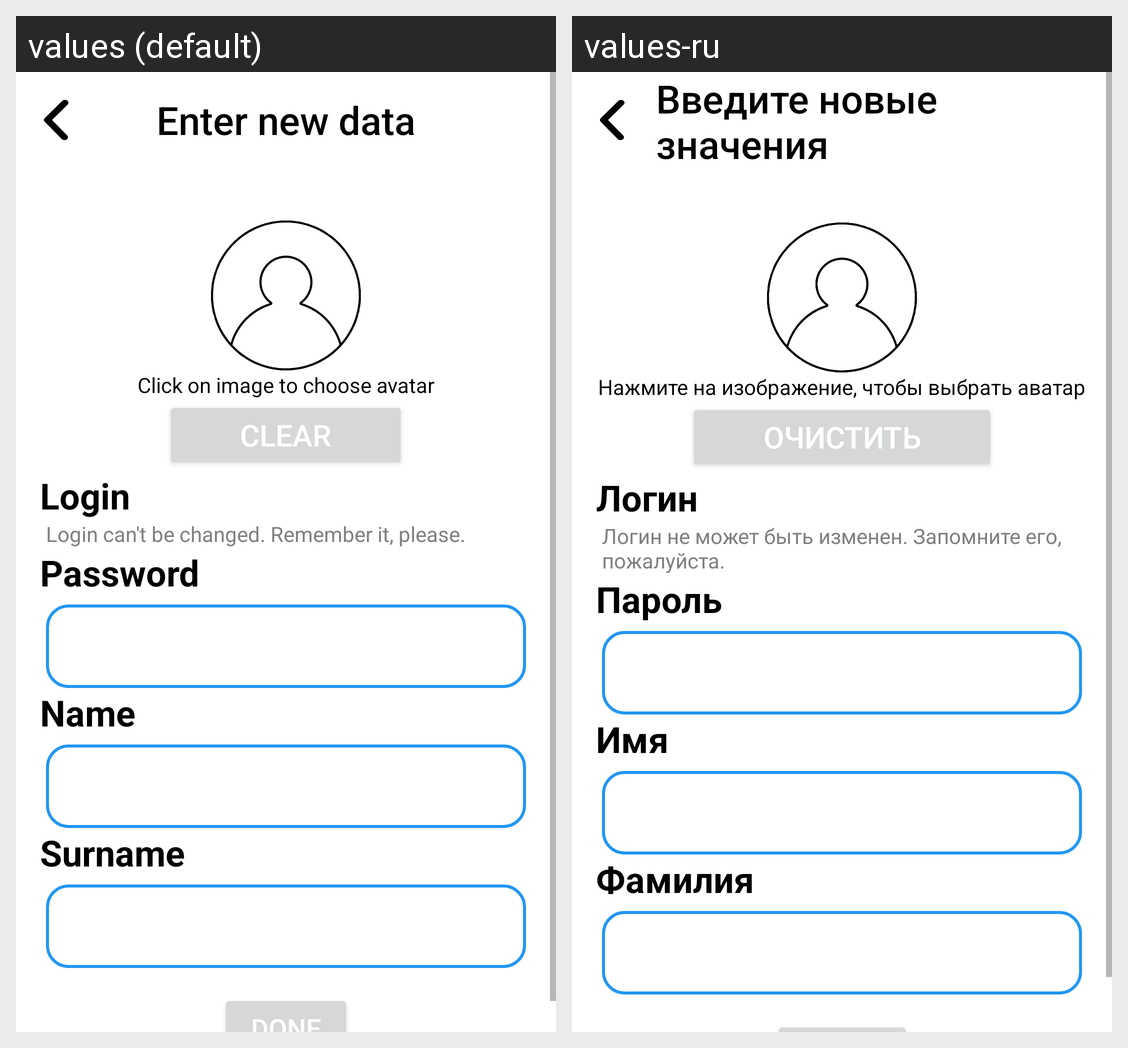

For this localized Android screen grid, give each drawn string resource with its value in every locale shown.
Android screen res/layout/activity_edit_account.xml rendered under 2 locales, left to right: values (default), values-ru. Device: Nexus 5 (rendered at 1080×1920; each locale shown at half size, 540×960, under a caption strip naming it); theme Theme.FindMe.
Strings drawn on this screen, with the default value and each locale's value (text and hints the layout hard-codes, and strings that could not be matched under every locale, appear in the picture but are not listed):

enter_new_data
  values: Enter new data
  values-ru: Введите новые значения

click_to_choose_avatar
  values: Click on image to choose avatar
  values-ru: Нажмите на изображение, чтобы выбрать аватар

clear
  values: Clear
  values-ru: Очистить

account_login
  values: Login
  values-ru: Логин

remember
  values: Login can't be changed. Remember it, please.
  values-ru: Логин не может быть изменен. Запомните его, пожалуйста.

account_password
  values: Password
  values-ru: Пароль

account_name
  values: Name
  values-ru: Имя

account_surname
  values: Surname
  values-ru: Фамилия
